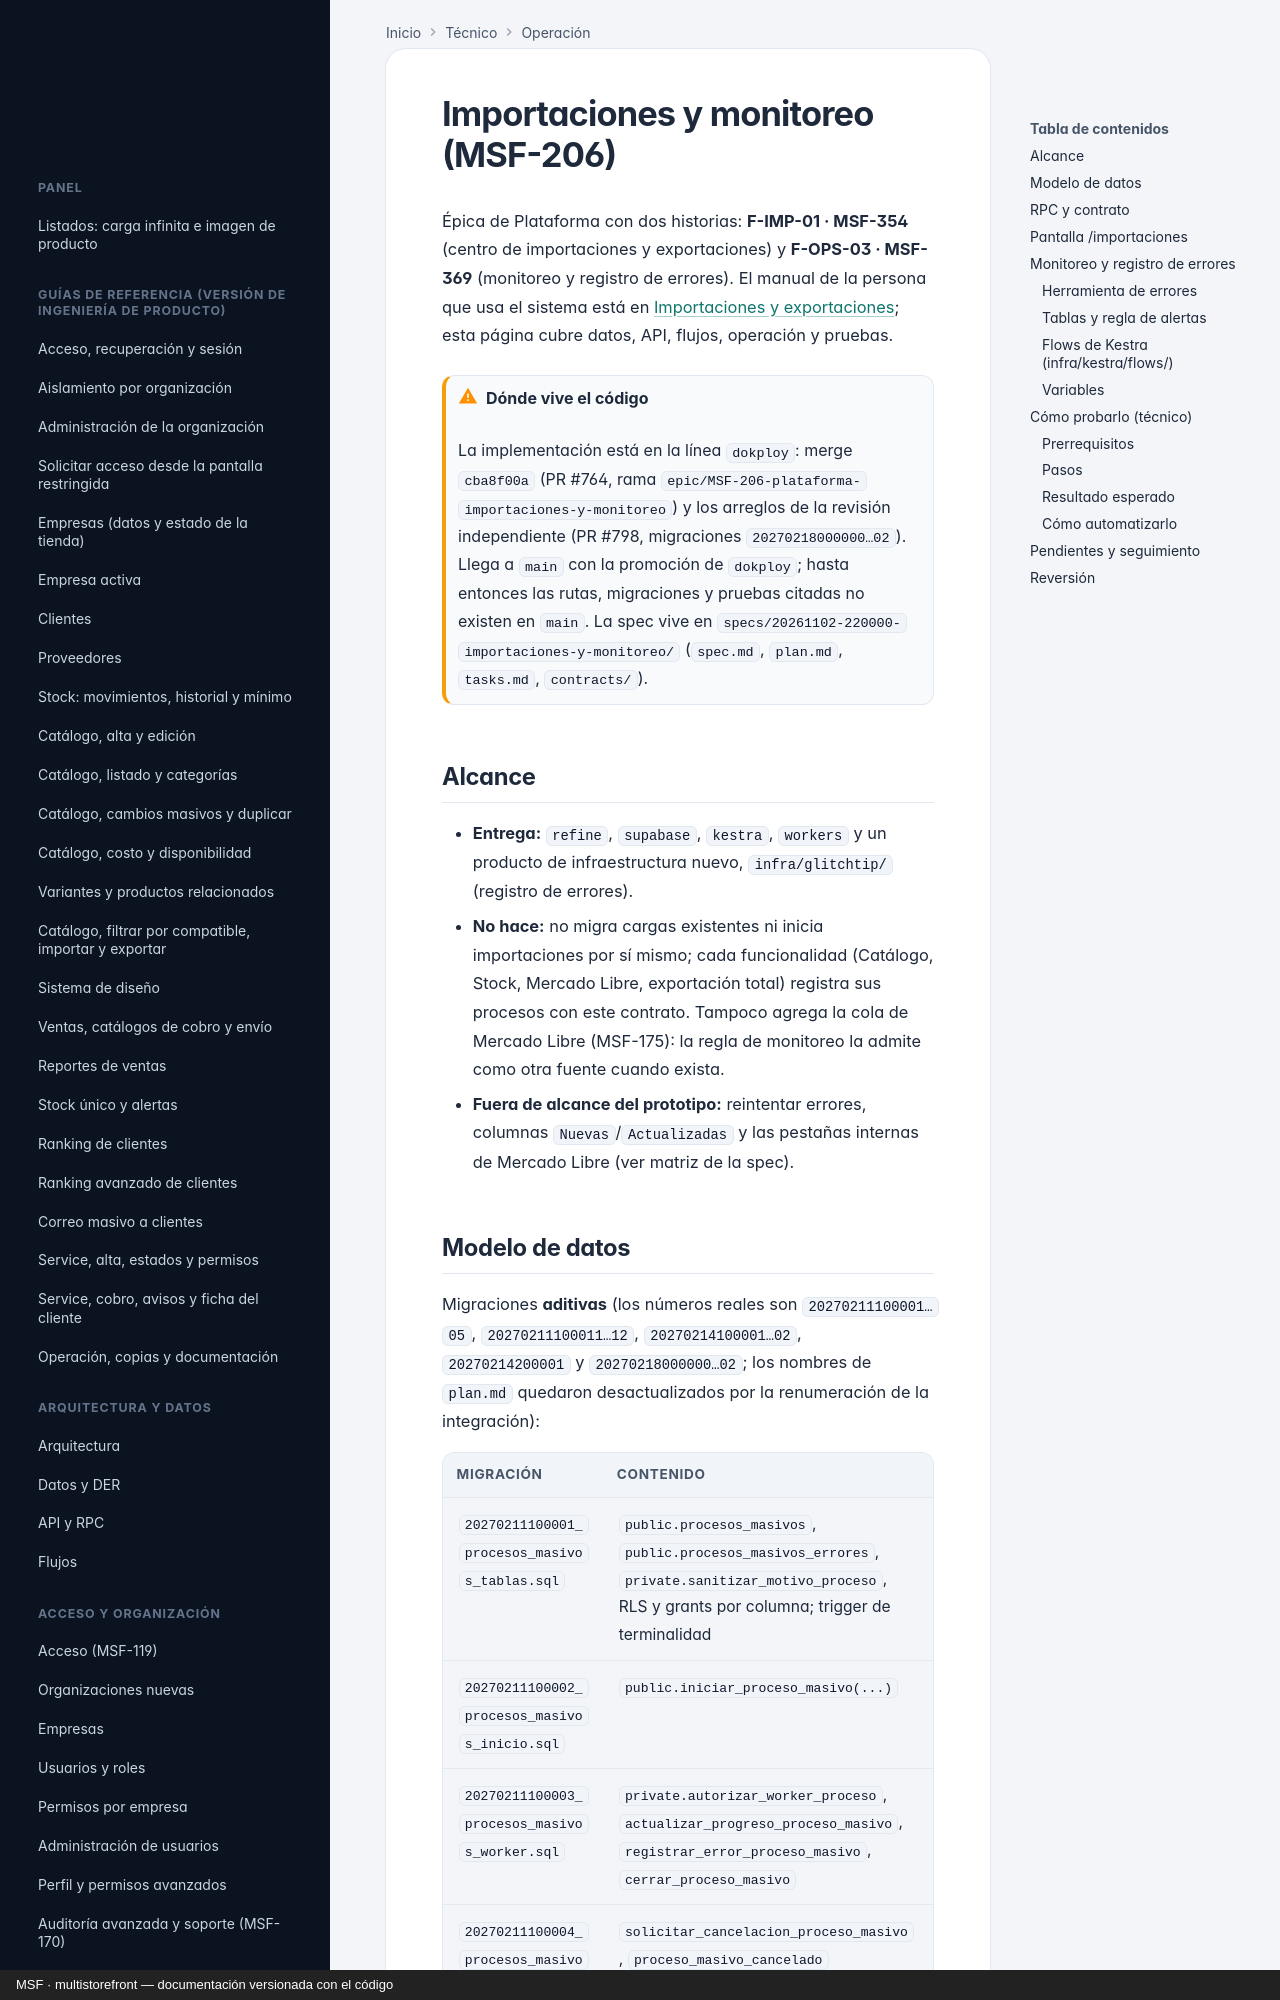

repository: nicolasjones/multistorefront-meli · page: tecnico/importaciones-y-monitoreo/index.html · generator: mkdocs · copyright: MSF · multistorefront — documentación versionada con el código

---
owner: tecnico
sources:
  - apps/web/src/pages/importaciones
  - apps/web/src/hooks/useProcesosMasivos.ts
  - apps/web/src/hooks/useErroresProceso.ts
  - apps/web/src/lib/procesosMasivos.ts
  - apps/web/src/lib/erroresWeb.ts
  - apps/web/e2e
  - supabase/migrations
  - supabase/tests/database
  - infra/kestra/flows
  - infra/glitchtip
  - workers
---

# Importaciones y monitoreo (MSF-206)

Épica de Plataforma con dos historias: **F-IMP-01 · MSF-354** (centro de importaciones y exportaciones) y
**F-OPS-03 · MSF-369** (monitoreo y registro de errores). El manual de la persona que usa el sistema está en
[Importaciones y exportaciones](../producto/importaciones.md); esta página cubre datos, API, flujos, operación
y pruebas.

!!! warning "Dónde vive el código"
    La implementación está en la línea `dokploy`: merge `cba8f00a` (PR #764, rama
    `epic/MSF-206-plataforma-importaciones-y-monitoreo`) y los arreglos de la revisión independiente (PR #798,
    migraciones `20270218000000…02`). Llega a `main` con la promoción de `dokploy`; hasta entonces las rutas,
    migraciones y pruebas citadas no existen en `main`. La spec vive en
    `specs/20261102-220000-importaciones-y-monitoreo/` (`spec.md`, `plan.md`, `tasks.md`, `contracts/`).

## Alcance

- **Entrega:** `refine`, `supabase`, `kestra`, `workers` y un producto de infraestructura nuevo,
  `infra/glitchtip/` (registro de errores).
- **No hace:** no migra cargas existentes ni inicia importaciones por sí mismo; cada funcionalidad (Catálogo,
  Stock, Mercado Libre, exportación total) registra sus procesos con este contrato. Tampoco agrega la cola de
  Mercado Libre (MSF-175): la regla de monitoreo la admite como otra fuente cuando exista.
- **Fuera de alcance del prototipo:** reintentar errores, columnas `Nuevas`/`Actualizadas`
  y las pestañas internas de Mercado Libre (ver matriz de la spec).
